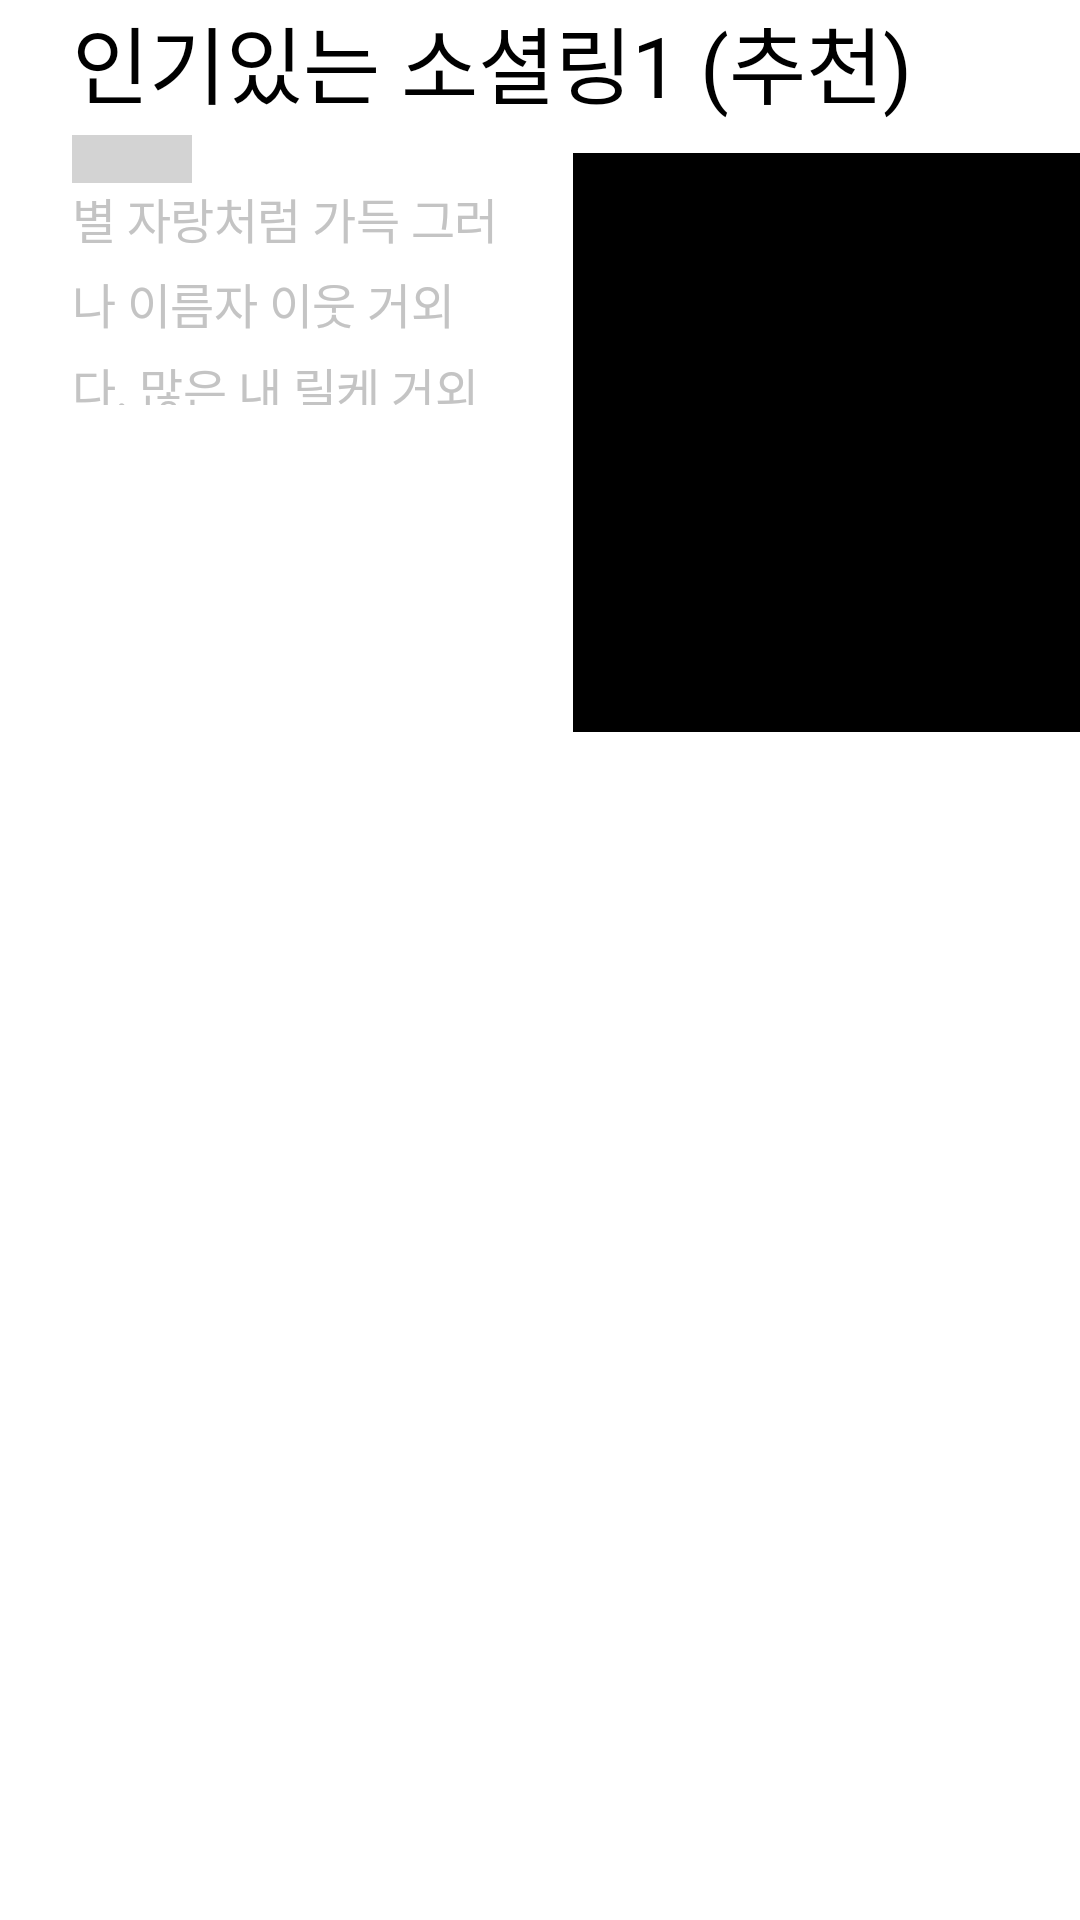

Android layout source for this screen:
<!-- AndroidManifest.xml: application theme Theme.SocialProject -->
<!-- res/layout/titleslider1.xml -->
<?xml version="1.0" encoding="utf-8"?>
<androidx.core.widget.NestedScrollView xmlns:android="http://schemas.android.com/apk/res/android"
    xmlns:app="http://schemas.android.com/apk/res-auto"
    android:layout_width="match_parent"
    android:layout_height="match_parent"
    android:scrollbars="none"
    android:overScrollMode="never"
    app:layout_behavior="@string/appbar_scrolling_view_behavior">

    <androidx.constraintlayout.widget.ConstraintLayout
        android:layout_width="match_parent"
        android:layout_height="match_parent">

        <TextView
            android:id="@+id/title_id"
            android:layout_width="wrap_content"
            android:layout_height="wrap_content"
            android:layout_alignParentLeft="true"
            android:layout_alignParentTop="true"
            android:layout_marginLeft="24dp"
            android:gravity="top"
            android:text="인기있는 소셜링1 (추천)"
            android:textAppearance="@style/some_id"
            app:layout_constraintStart_toStartOf="parent"
            app:layout_constraintTop_toTopOf="parent" />

        <View
            android:id="@+id/group_8"
            android:layout_width="40dp"
            android:layout_height="16dp"
            android:layout_alignParentLeft="true"
            android:layout_alignParentTop="true"
            android:layout_marginLeft="24dp"
            android:layout_marginTop="4dp"
            android:background="@color/lightgray"
            android:text="가드닝"
            app:layout_constraintStart_toStartOf="parent"
            app:layout_constraintTop_toBottomOf="@id/title_id" />

        <TextView
            android:id="@+id/content_id"
            android:layout_width="146dp"
            android:layout_height="74dp"
            android:layout_alignParentLeft="true"
            android:layout_alignParentTop="true"
            android:layout_marginLeft="24dp"
            android:gravity="center_vertical"
            android:lineSpacingExtra="5sp"
            android:text="별 자랑처럼 가득 그러나 이름자 이웃 거외다. 많은 내 릴케 거외"
            android:textAppearance="@style/some_id2"
            app:layout_constraintStart_toStartOf="parent"
            app:layout_constraintTop_toBottomOf="@id/group_8" />

        <ImageView
            android:id="@+id/type"
            android:layout_width="169dp"
            android:layout_height="193.14dp"
            android:layout_alignParentLeft="true"
            android:layout_alignParentTop="true"
            android:layout_marginTop="10dp"
            android:src="@color/black"

            app:layout_constraintEnd_toEndOf="parent"
            app:layout_constraintTop_toBottomOf="@id/title_id" />

    </androidx.constraintlayout.widget.ConstraintLayout>


</androidx.core.widget.NestedScrollView>
<!-- resources referenced by this layout -->
<resources>
  <color name="black">#000000</color>
  <color name="lightgray">#D3D3D3</color>
  <style name="some_id">
          <item name="android:textSize">28sp</item>
          <item name="android:textColor">#000000</item>
      </style>
  <style name="some_id2">
          <item name="android:textSize">16sp</item>
          <item name="android:letterSpacing">-0.01</item>
          <item name="android:textColor">#C4C4C4</item>
      </style>
  <style name="Theme.SocialProject" parent="Theme.MaterialComponents.DayNight.DarkActionBar">
          
          <item name="colorPrimary">@color/purple_500</item>
          <item name="colorPrimaryVariant">@color/purple_700</item>
          <item name="colorOnPrimary">@color/white</item>
          
          <item name="colorSecondary">@color/teal_200</item>
          <item name="colorSecondaryVariant">@color/teal_700</item>
          <item name="colorOnSecondary">@color/black</item>
          
          <item name="android:statusBarColor" tools:targetApi="l">?attr/colorPrimaryVariant</item>
          
          <item name="windowNoTitle">true</item>
      </style>
  <color name="purple_500">#FF6200EE</color>
  <color name="purple_700">#FF3700B3</color>
  <color name="white">#FFFFFFFF</color>
  <color name="teal_200">#FF03DAC5</color>
  <color name="teal_700">#FF018786</color>
</resources>
